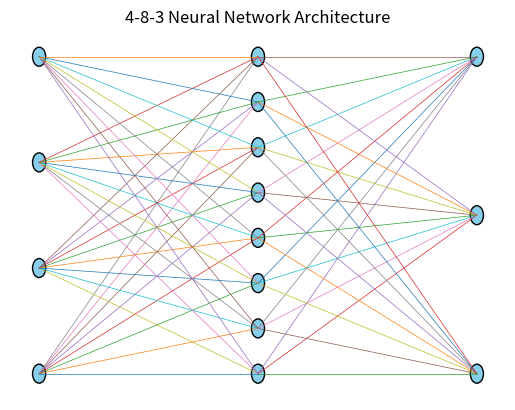

The script that saved this image:
import numpy as np
import matplotlib.pyplot as plt

layers = [4, 8, 3]
W1, W2 = np.random.randn(4, 8), np.random.randn(8, 3)
weights = [W1, W2]

fig, ax = plt.subplots()
ax.axis('off')
x_coords = [0, 1, 2]
y_positions = {i: np.linspace(0, 1, num=layers[i]) for i in range(len(layers))}

for l, size in enumerate(layers):
    for n in range(size):
        circle = plt.Circle((x_coords[l], y_positions[l][n]), 0.03, color='skyblue', ec='black')
        ax.add_patch(circle)

for idx, W in enumerate(weights):
    for i in range(W.shape[0]):
        for j in range(W.shape[1]):
            ax.plot([x_coords[idx], x_coords[idx+1]], [y_positions[idx][i], y_positions[idx+1][j]], linewidth=0.5)

ax.set_title('4-8-3 Neural Network Architecture')
plt.show()
